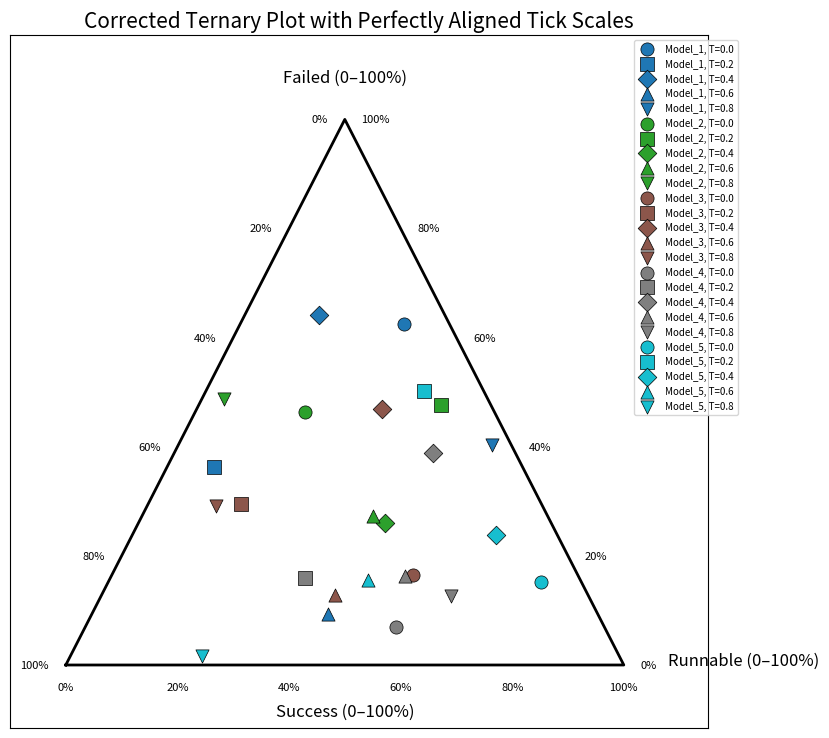

This figure's Python source: (Note: this script raises an exception after producing the figure.)
import numpy as np
import matplotlib.pyplot as plt

# ----------------------------------------------------
# Generate Example Data
# ----------------------------------------------------
models = [f"Model_{i+1}" for i in range(5)]
temperatures = [0.0, 0.2, 0.4, 0.6, 0.8]

data = []
for model in models:
    for temp in temperatures:
        vals = np.random.rand(3)
        vals = vals / vals.sum()  # normalize to 1
        data.append((model, temp, vals[0], vals[1], vals[2]))


# ----------------------------------------------------
# Ternary to Cartesian Conversion
# ----------------------------------------------------
def ternary_to_cartesian(s, r, f):
    # Standard ternary to Cartesian formula
    x = r + 0.5 * f
    y = (np.sqrt(3)/2) * f
    return x, y


# ----------------------------------------------------
# Plot Setup
# ----------------------------------------------------
fig, ax = plt.subplots(figsize=(9, 9))

colors = plt.cm.tab10(np.linspace(0, 1, len(models)))
markers = ["o", "s", "D", "^", "v"]


# ----------------------------------------------------
# Plot All Points
# ----------------------------------------------------
for model_idx, model in enumerate(models):
    for temp_idx, temp in enumerate(temperatures):
        s, r, f = data[model_idx*5 + temp_idx][2:5]
        x, y = ternary_to_cartesian(s, r, f)

        ax.scatter(
            x, y,
            color=colors[model_idx],
            marker=markers[temp_idx],
            s=90,
            edgecolor="black",
            linewidth=0.5,
            label=f"{model}, T={temp}"
        )


# ----------------------------------------------------
# Draw Triangle Outline
# ----------------------------------------------------
triangle = np.array([
    ternary_to_cartesian(1, 0, 0),   # Success
    ternary_to_cartesian(0, 1, 0),   # Runnable
    ternary_to_cartesian(0, 0, 1),   # Failed
    ternary_to_cartesian(1, 0, 0)
])
ax.plot(triangle[:, 0], triangle[:, 1], color="black", linewidth=2)


# ----------------------------------------------------
# Draw perfectly aligned ticks for all 3 faces
# ----------------------------------------------------
ticks = np.linspace(0, 1, 6)  # 0, .2, .4, .6, .8, 1

for t in ticks:
    pct = int(t * 100)

    # --- Success axis (bottom edge: S=1→0, R=t, F=0)
    xs, ys = ternary_to_cartesian(1-t, t, 0)
    ax.text(xs, ys - 0.035, f"{pct}%", ha="center", va="center", fontsize=8)

    # --- Runnable axis (right edge: R=1→0, F=t, S=0)
    xr, yr = ternary_to_cartesian(0, 1-t, t)
    ax.text(xr + 0.03, yr, f"{pct}%", ha="left", va="center", fontsize=8)

    # --- Failed axis (left edge: F=1→0, S=t, R=0)
    xf, yf = ternary_to_cartesian(t, 0, 1-t)
    ax.text(xf - 0.03, yf, f"{pct}%", ha="right", va="center", fontsize=8)


# ----------------------------------------------------
# Axis Labels
# ----------------------------------------------------
ax.text(0.5, -0.08, "Success (0–100%)", ha="center", fontsize=12)
ax.text(1.08, 0.0, "Runnable (0–100%)", ha="left", fontsize=12)
ax.text(0.5, np.sqrt(3)/2 + 0.06, "Failed (0–100%)", ha="center", fontsize=12)


# ----------------------------------------------------
# Formatting
# ----------------------------------------------------
ax.set_xlim(-0.1, 1.15)
ax.set_ylim(-0.1, 1.0)
ax.set_xticks([])
ax.set_yticks([])

# Remove duplicate legend entries
handles, labels = ax.get_legend_handles_labels()
unique = dict(zip(labels, handles))
ax.legend(unique.values(), unique.keys(), fontsize=7, bbox_to_anchor=(1.05, 1))

ax.set_title("Corrected Ternary Plot with Perfectly Aligned Tick Scales", fontsize=15)

# ----------------------------------------------------
# Save Figure
# ----------------------------------------------------

directory = "/home/<user>/llam_test/code-generation-by-llm-for-scientific-data/prompting_techniques/graph_generation/ternary_plots_poc"
output_path = f"{directory}/ternary_plot_with_scales.png"

plt.savefig(output_path, dpi=300, bbox_inches="tight")
print("Saved:", output_path)

plt.show()





# Iteration 1
# import numpy as np
# import matplotlib.pyplot as plt

# # ----------------------------------------------------
# # Generate Example Data
# # ----------------------------------------------------
# models = [f"Model_{i+1}" for i in range(5)]
# temperatures = [0.0, 0.2, 0.4, 0.6, 0.8]

# data = []
# for model in models:
#     for temp in temperatures:
#         vals = np.random.rand(3)
#         vals = vals / vals.sum()  # normalize to sum to 1
#         data.append((model, temp, vals[0], vals[1], vals[2]))  # success, runnable, failed


# # ----------------------------------------------------
# # Ternary Conversion Function
# # ----------------------------------------------------
# def ternary_to_cartesian(success, runnable, failed):
#     """Convert ternary (s, r, f) to Cartesian coordinates."""
#     x = 0.5 * (2 * runnable + failed)
#     y = (np.sqrt(3) / 2) * failed
#     return x, y


# # ----------------------------------------------------
# # Plot Setup
# # ----------------------------------------------------
# fig, ax = plt.subplots(figsize=(9, 9))

# colors = plt.cm.tab10(np.linspace(0, 1, len(models)))
# markers = ["o", "s", "D", "^", "v"]  # 5 temperature markers

# # Plot all points
# for model_idx, model in enumerate(models):
#     for temp_idx, temp in enumerate(temperatures):
#         success, runnable, failed = data[model_idx * 5 + temp_idx][2:5]
#         x, y = ternary_to_cartesian(success, runnable, failed)

#         ax.scatter(
#             x, y,
#             color=colors[model_idx],
#             marker=markers[temp_idx],
#             s=90,
#             edgecolor="black",
#             linewidth=0.5,
#             label=f"{model}, T={temp}"  # now *all* temps appear in legend
#         )


# # ----------------------------------------------------
# # Draw Triangle Outline
# # ----------------------------------------------------
# triangle = np.array([
#     [0, 0],                # Success = 100%
#     [1, 0],                # Runnable = 100%
#     [0.5, np.sqrt(3)/2],   # Failed = 100%
#     [0, 0]
# ])
# ax.plot(triangle[:, 0], triangle[:, 1], color="black", linewidth=2)


# # ----------------------------------------------------
# # Add Axis Labels (Success, Runnable, Failed)
# # ----------------------------------------------------
# ax.text(-0.05, -0.05, "Success (0–100%)", ha="center", va="center", fontsize=12)
# ax.text(1.05, -0.05, "Runnable (0–100%)", ha="center", va="center", fontsize=12)
# ax.text(0.5, np.sqrt(3)/2 + 0.07, "Failed (0–100%)", ha="center", va="center", fontsize=12)

# # ----------------------------------------------------
# # Add Ticks & Grid Lines for Percentages
# # ----------------------------------------------------
# ticks = np.linspace(0, 1, 6)

# for t in ticks:
#     # Success axis ticks (bottom-left → bottom-right)
#     ax.text(t, -0.03, f"{int((1-t)*100)}%", ha="center", fontsize=8)

#     # Runnable axis ticks (bottom-right → top)
#     xr = 1 - t/2
#     yr = (np.sqrt(3)/2) * t
#     ax.text(xr + 0.03, yr, f"{int(t*100)}%", fontsize=8)

#     # Failed axis ticks (top → bottom-left)
#     xf = t/2
#     yf = (np.sqrt(3)/2) * (1 - t)
#     ax.text(xf - 0.03, yf, f"{int(t*100)}%", fontsize=8)


# # ----------------------------------------------------
# # Formatting
# # ----------------------------------------------------
# ax.set_title("Ternary Plot with 0–100% Scales\n5 Models × 5 Temperatures", fontsize=15)
# ax.set_xlim(-0.1, 1.1)
# ax.set_ylim(-0.1, 1.0)
# ax.set_xticks([])
# ax.set_yticks([])

# # Avoid duplicate legend entries
# handles, labels = ax.get_legend_handles_labels()
# unique = dict(zip(labels, handles))
# ax.legend(unique.values(), unique.keys(), fontsize=8, bbox_to_anchor=(1.05, 1))

# # ----------------------------------------------------
# # Save Figure
# # ----------------------------------------------------
# directory = "/home/<user>/llam_test/code-generation-by-llm-for-scientific-data/prompting_techniques/graph_generation/ternary_plots_poc"
# # output_path = f"{directory}/ternary_plot.png"
# output_path = f"{directory}/ternary_plot_with_scales.png"
# plt.savefig(output_path, dpi=300, bbox_inches="tight")
# print("Saved:", output_path)

# plt.show()
